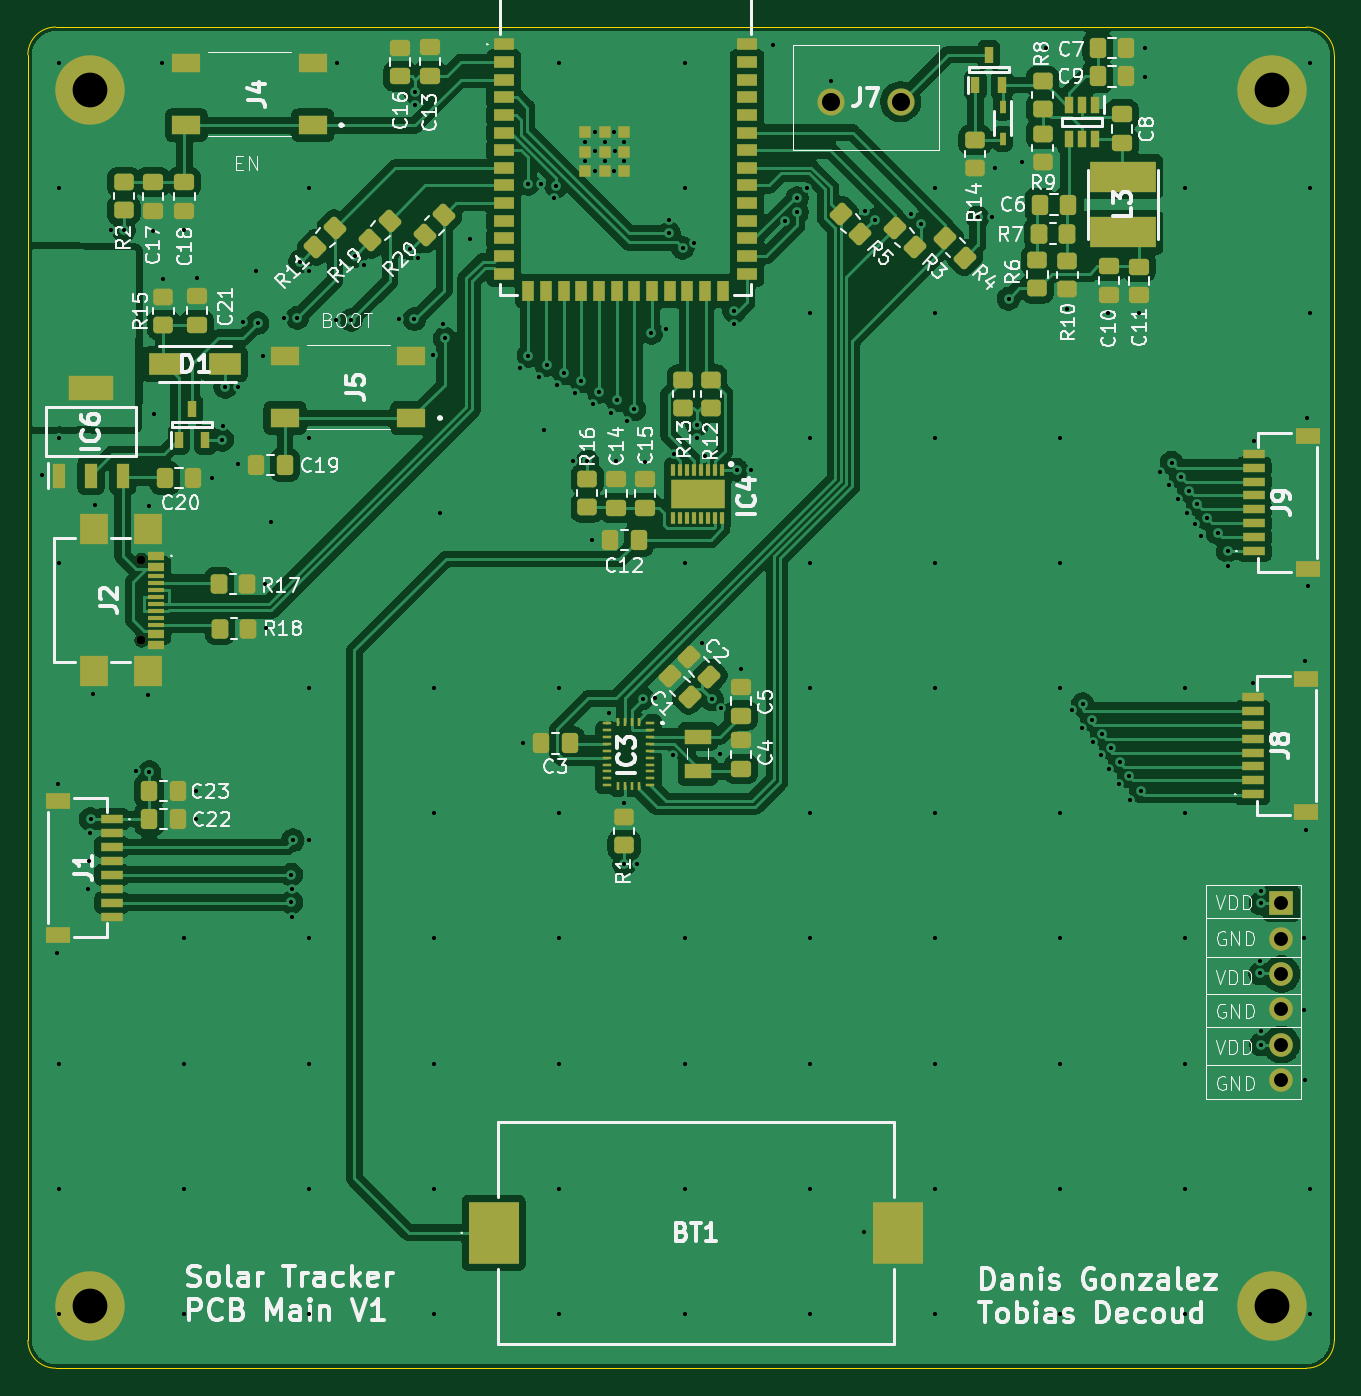
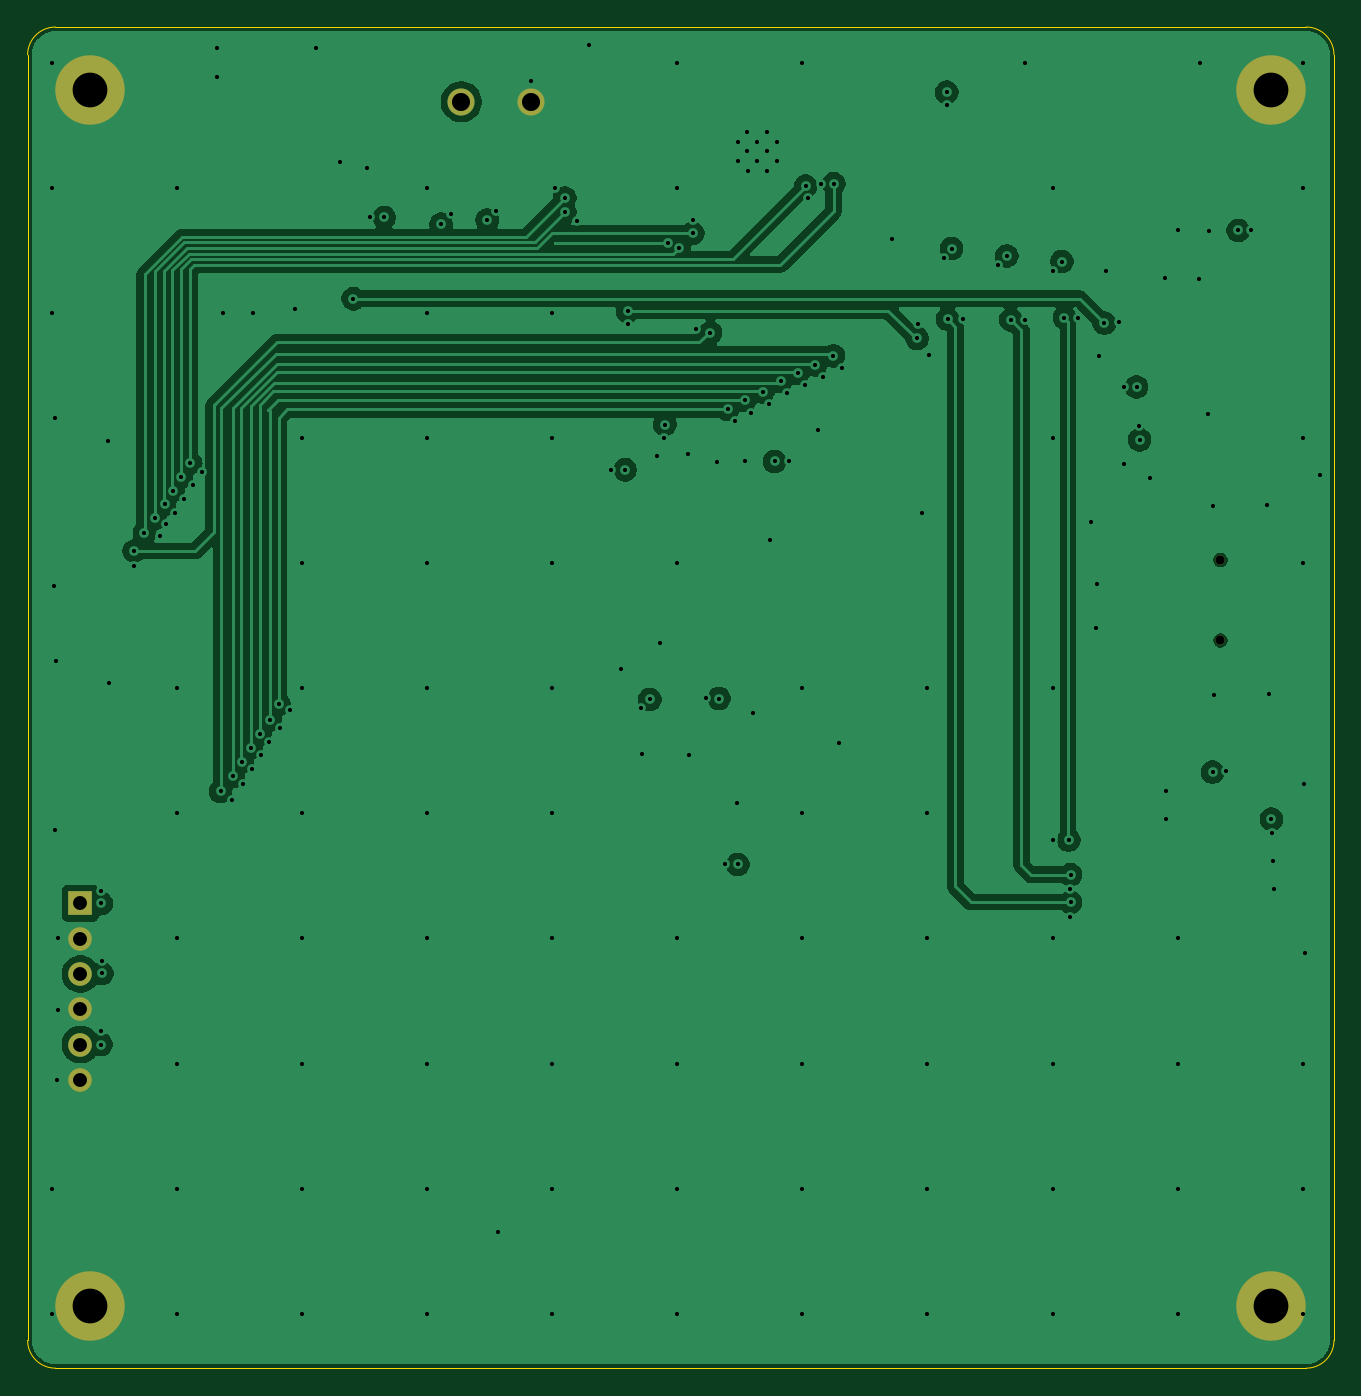
Circuit board: 13 layer files. Board 94.0 x 96.5 mm.
- bottom_copper: Solar_Tracker_PCB_Main-B_Cu.gbr (79320 bytes)
- bottom_mask: Solar_Tracker_PCB_Main-B_Mask.gbr (963 bytes)
- paste: Solar_Tracker_PCB_Main-B_Paste.gbr (465 bytes)
- bottom_silk: Solar_Tracker_PCB_Main-B_Silkscreen.gbr (466 bytes)
- outline: Solar_Tracker_PCB_Main-Edge_Cuts.gbr (997 bytes)
- top_copper: Solar_Tracker_PCB_Main-F_Cu.gbr (211443 bytes)
- top_mask: Solar_Tracker_PCB_Main-F_Mask.gbr (10105 bytes)
- paste: Solar_Tracker_PCB_Main-F_Paste.gbr (9602 bytes)
- top_silk: Solar_Tracker_PCB_Main-F_Silkscreen.gbr (124250 bytes)
- inner_copper: Solar_Tracker_PCB_Main-In1_Cu.gbr (78587 bytes)
- inner_copper: Solar_Tracker_PCB_Main-In2_Cu.gbr (263194 bytes)
- drill: Solar_Tracker_PCB_Main-NPTH.drl (363 bytes)
- drill: Solar_Tracker_PCB_Main-PTH.drl (4642 bytes)

=== bottom_copper: Solar_Tracker_PCB_Main-B_Cu.gbr (79320 bytes, source omitted) ===
=== bottom_mask: Solar_Tracker_PCB_Main-B_Mask.gbr ===
%TF.GenerationSoftware,KiCad,Pcbnew,9.0.7*%
%TF.CreationDate,2026-04-18T13:14:08-03:00*%
%TF.ProjectId,Solar_Tracker_PCB_Main,536f6c61-725f-4547-9261-636b65725f50,rev?*%
%TF.SameCoordinates,Original*%
%TF.FileFunction,Soldermask,Bot*%
%TF.FilePolarity,Negative*%
%FSLAX46Y46*%
G04 Gerber Fmt 4.6, Leading zero omitted, Abs format (unit mm)*
G04 Created by KiCad (PCBNEW 9.0.7) date 2026-04-18 13:14:08*
%MOMM*%
%LPD*%
G01*
G04 APERTURE LIST*
%ADD10R,1.700000X1.700000*%
%ADD11C,1.700000*%
%ADD12C,5.000000*%
%ADD13C,0.650000*%
%ADD14C,1.950000*%
G04 APERTURE END LIST*
D10*
X161700000Y-107550000D03*
D11*
X161700000Y-110090000D03*
X161700000Y-112630000D03*
X161700000Y-115170000D03*
X161700000Y-117710000D03*
X161700000Y-120250000D03*
D12*
X161000000Y-49000000D03*
D13*
X79675500Y-82850000D03*
X79675500Y-88630000D03*
D12*
X76000000Y-136500000D03*
X161000000Y-136500000D03*
D14*
X129290000Y-49876250D03*
X134290000Y-49876250D03*
D12*
X76000000Y-49000000D03*
M02*

=== paste: Solar_Tracker_PCB_Main-B_Paste.gbr ===
%TF.GenerationSoftware,KiCad,Pcbnew,9.0.7*%
%TF.CreationDate,2026-04-18T13:14:08-03:00*%
%TF.ProjectId,Solar_Tracker_PCB_Main,536f6c61-725f-4547-9261-636b65725f50,rev?*%
%TF.SameCoordinates,Original*%
%TF.FileFunction,Paste,Bot*%
%TF.FilePolarity,Positive*%
%FSLAX46Y46*%
G04 Gerber Fmt 4.6, Leading zero omitted, Abs format (unit mm)*
G04 Created by KiCad (PCBNEW 9.0.7) date 2026-04-18 13:14:08*
%MOMM*%
%LPD*%
G01*
G04 APERTURE LIST*
G04 APERTURE END LIST*
M02*

=== bottom_silk: Solar_Tracker_PCB_Main-B_Silkscreen.gbr ===
%TF.GenerationSoftware,KiCad,Pcbnew,9.0.7*%
%TF.CreationDate,2026-04-18T13:14:08-03:00*%
%TF.ProjectId,Solar_Tracker_PCB_Main,536f6c61-725f-4547-9261-636b65725f50,rev?*%
%TF.SameCoordinates,Original*%
%TF.FileFunction,Legend,Bot*%
%TF.FilePolarity,Positive*%
%FSLAX46Y46*%
G04 Gerber Fmt 4.6, Leading zero omitted, Abs format (unit mm)*
G04 Created by KiCad (PCBNEW 9.0.7) date 2026-04-18 13:14:08*
%MOMM*%
%LPD*%
G01*
G04 APERTURE LIST*
G04 APERTURE END LIST*
M02*

=== outline: Solar_Tracker_PCB_Main-Edge_Cuts.gbr ===
%TF.GenerationSoftware,KiCad,Pcbnew,9.0.7*%
%TF.CreationDate,2026-04-18T13:14:08-03:00*%
%TF.ProjectId,Solar_Tracker_PCB_Main,536f6c61-725f-4547-9261-636b65725f50,rev?*%
%TF.SameCoordinates,Original*%
%TF.FileFunction,Profile,NP*%
%FSLAX46Y46*%
G04 Gerber Fmt 4.6, Leading zero omitted, Abs format (unit mm)*
G04 Created by KiCad (PCBNEW 9.0.7) date 2026-04-18 13:14:08*
%MOMM*%
%LPD*%
G01*
G04 APERTURE LIST*
%TA.AperFunction,Profile*%
%ADD10C,0.050000*%
%TD*%
G04 APERTURE END LIST*
D10*
X163500000Y-44500000D02*
G75*
G02*
X165500000Y-46500000I0J-2000000D01*
G01*
X165500000Y-139000000D02*
X165500000Y-46500000D01*
X163500000Y-44500000D02*
X73500000Y-44500000D01*
X165500000Y-139000000D02*
G75*
G02*
X163500000Y-141000000I-2000000J0D01*
G01*
X73500000Y-141000000D02*
X163500000Y-141000000D01*
X71500000Y-46500000D02*
G75*
G02*
X73500000Y-44500000I2000000J0D01*
G01*
X71500000Y-46500000D02*
X71500000Y-139000000D01*
X73500000Y-141000000D02*
G75*
G02*
X71500000Y-139000000I0J2000000D01*
G01*
M02*

=== top_copper: Solar_Tracker_PCB_Main-F_Cu.gbr (211443 bytes, source omitted) ===
=== top_mask: Solar_Tracker_PCB_Main-F_Mask.gbr (10105 bytes, source omitted) ===
=== paste: Solar_Tracker_PCB_Main-F_Paste.gbr (9602 bytes, source omitted) ===
=== top_silk: Solar_Tracker_PCB_Main-F_Silkscreen.gbr (124250 bytes, source omitted) ===
=== inner_copper: Solar_Tracker_PCB_Main-In1_Cu.gbr (78587 bytes, source omitted) ===
=== inner_copper: Solar_Tracker_PCB_Main-In2_Cu.gbr (263194 bytes, source omitted) ===
=== drill: Solar_Tracker_PCB_Main-NPTH.drl ===
M48
; DRILL file {KiCad 9.0.7} date 2026-04-18T13:14:04-0300
; FORMAT={-:-/ absolute / metric / decimal}
; #@! TF.CreationDate,2026-04-18T13:14:04-03:00
; #@! TF.GenerationSoftware,Kicad,Pcbnew,9.0.7
; #@! TF.FileFunction,NonPlated,1,4,NPTH
FMAT,2
METRIC
; #@! TA.AperFunction,NonPlated,NPTH,ComponentDrill
T1C0.650
%
G90
G05
T1
X79.675Y-82.85
X79.675Y-88.63
M30

=== drill: Solar_Tracker_PCB_Main-PTH.drl ===
M48
; DRILL file {KiCad 9.0.7} date 2026-04-18T13:14:04-0300
; FORMAT={-:-/ absolute / metric / decimal}
; #@! TF.CreationDate,2026-04-18T13:14:04-03:00
; #@! TF.GenerationSoftware,Kicad,Pcbnew,9.0.7
; #@! TF.FileFunction,Plated,1,4,PTH
FMAT,2
METRIC
; #@! TA.AperFunction,Plated,PTH,ViaDrill
T1C0.300
; #@! TA.AperFunction,Plated,PTH,ComponentDrill
T2C1.000
; #@! TA.AperFunction,Plated,PTH,ComponentDrill
T3C1.300
; #@! TA.AperFunction,Plated,PTH,ComponentDrill
T4C2.500
%
G90
G05
T1
X72.54Y-76.75
X73.56Y-111.1
X73.66Y-98.93
X73.75Y-47.08
X73.75Y-56.08
X73.75Y-74.08
X73.75Y-83.08
X73.75Y-119.08
X73.75Y-128.08
X73.75Y-137.08
X75.82Y-106.51
X75.89Y-104.51
X75.98Y-102.51
X76.01Y-101.49
X76.17Y-92.5
X76.33Y-78.91
X77.49Y-59.13
X78.4Y-59.13
X79.28Y-98.05
X80.17Y-92.53
X80.19Y-78.96
X80.24Y-98.11
X80.51Y-59.15
X80.55Y-72.32
X81.17Y-47.1
X81.19Y-62.63
X82.75Y-59.08
X82.75Y-110.08
X82.75Y-119.08
X82.75Y-128.08
X82.75Y-137.08
X83.62Y-99.47
X83.62Y-101.51
X83.65Y-62.57
X84.77Y-76.96
X85.49Y-74.2
X85.52Y-73.19
X85.7Y-70.4
X86.6Y-70.4
X86.6Y-75.97
X87.0Y-65.7
X87.93Y-62.03
X88.03Y-65.8
X88.4Y-68.19
X88.54Y-84.55
X88.6Y-87.73
X88.98Y-80.08
X89.9Y-65.4
X90.45Y-105.5
X90.45Y-107.475
X90.5Y-106.5
X90.5Y-108.5
X90.575Y-103.0
X90.9Y-65.42
X91.08Y-61.38
X91.7Y-103.0
X91.705Y-62.028
X91.75Y-56.08
X91.75Y-74.08
X91.75Y-92.08
X91.75Y-110.08
X91.75Y-119.08
X91.75Y-128.08
X91.75Y-137.08
X93.7Y-65.6
X93.72Y-47.1
X94.76Y-65.57
X95.05Y-60.97
X95.664Y-61.628
X98.2Y-65.5
X99.01Y-60.44
X99.3Y-65.51
X99.36Y-49.19
X99.38Y-50.09
X99.58Y-61.15
X100.65Y-68.12
X100.75Y-92.08
X100.75Y-101.08
X100.75Y-110.08
X100.75Y-119.08
X100.75Y-128.08
X100.75Y-137.08
X101.13Y-79.48
X101.4Y-65.9
X101.5Y-66.9
X103.33Y-59.77
X106.929Y-69.031
X107.14Y-96.05
X107.5Y-55.77
X107.515Y-68.16
X108.29Y-69.7
X108.42Y-55.78
X108.61Y-73.46
X108.82Y-68.82
X109.33Y-56.83
X109.52Y-55.95
X109.59Y-70.25
X109.75Y-47.08
X109.75Y-92.08
X109.75Y-101.08
X109.75Y-110.08
X109.75Y-119.08
X109.75Y-128.08
X109.75Y-137.08
X110.08Y-69.42
X110.7Y-75.71
X110.88Y-70.86
X111.32Y-69.99
X111.58Y-54.15
X111.6Y-52.75
X111.75Y-75.75
X112.1Y-81.4
X112.17Y-71.63
X112.29Y-54.86
X112.3Y-52.06
X112.33Y-53.45
X112.59Y-70.76
X113.0Y-54.13
X113.04Y-52.77
X113.34Y-93.86
X113.44Y-72.27
X113.7Y-54.89
X113.71Y-52.07
X113.73Y-53.45
X113.85Y-75.74
X113.89Y-71.37
X114.4Y-52.74
X114.4Y-54.15
X114.4Y-104.75
X114.43Y-100.35
X114.6Y-72.83
X115.14Y-72.0
X115.34Y-104.73
X115.752Y-92.82
X115.9Y-75.79
X116.365Y-66.501
X116.652Y-92.81
X117.4Y-66.26
X117.6Y-58.38
X117.64Y-59.34
X117.896Y-96.905
X117.956Y-75.204
X118.625Y-60.395
X118.75Y-47.08
X118.75Y-56.08
X118.75Y-83.08
X118.75Y-110.08
X118.75Y-119.08
X118.75Y-128.08
X118.75Y-137.08
X119.457Y-60.052
X119.65Y-73.1
X119.68Y-74.08
X120.03Y-88.81
X120.19Y-75.36
X120.73Y-92.88
X121.3Y-96.8
X121.389Y-93.493
X122.32Y-64.95
X122.32Y-65.87
X122.51Y-76.35
X122.8Y-90.7
X123.5Y-76.4
X125.13Y-45.76
X125.97Y-58.45
X126.85Y-56.8
X126.85Y-57.825
X127.56Y-56.05
X127.75Y-65.08
X127.75Y-74.08
X127.75Y-83.08
X127.75Y-92.08
X127.75Y-101.08
X127.75Y-110.08
X127.75Y-119.08
X127.75Y-128.08
X127.75Y-137.08
X129.29Y-48.41
X131.68Y-131.22
X131.769Y-57.763
X132.425Y-58.38
X135.04Y-57.93
X135.75Y-58.67
X136.75Y-56.08
X136.75Y-65.08
X136.75Y-74.08
X136.75Y-83.08
X136.75Y-92.08
X136.75Y-101.08
X136.75Y-110.08
X136.75Y-119.08
X136.75Y-128.08
X136.75Y-137.08
X139.85Y-58.2
X140.84Y-58.18
X141.07Y-54.65
X142.07Y-64.05
X143.05Y-54.24
X144.76Y-45.98
X145.75Y-74.08
X145.75Y-83.08
X145.75Y-92.08
X145.75Y-101.08
X145.75Y-110.08
X145.75Y-119.08
X145.75Y-128.08
X145.75Y-137.08
X146.26Y-64.79
X146.615Y-93.642
X147.351Y-94.904
X147.41Y-93.22
X148.06Y-94.35
X148.109Y-95.96
X148.69Y-96.865
X148.77Y-95.35
X149.25Y-65.11
X149.325Y-97.884
X149.428Y-96.35
X149.99Y-98.964
X150.05Y-97.35
X150.7Y-98.41
X150.78Y-100.139
X151.47Y-65.1
X151.613Y-99.5
X151.85Y-48.1
X151.88Y-46.03
X152.94Y-76.48
X153.63Y-77.47
X153.8Y-75.85
X154.25Y-78.45
X154.45Y-76.85
X154.75Y-56.08
X154.75Y-92.08
X154.75Y-101.08
X154.75Y-110.08
X154.75Y-119.08
X154.75Y-128.08
X154.75Y-137.08
X154.89Y-79.46
X155.05Y-77.85
X155.51Y-80.28
X155.65Y-78.85
X155.94Y-81.11
X156.361Y-79.85
X157.1Y-80.9
X157.84Y-82.2
X157.84Y-83.25
X159.67Y-91.7
X159.7Y-74.28
X160.128Y-111.701
X160.16Y-112.6
X160.2Y-107.56
X160.2Y-116.72
X160.22Y-117.71
X160.23Y-106.65
X163.29Y-115.21
X163.31Y-110.07
X163.37Y-120.29
X163.43Y-90.1
X163.5Y-102.24
X163.54Y-72.65
X163.59Y-84.71
X163.75Y-47.08
X163.75Y-56.08
X163.75Y-65.08
X163.75Y-128.08
X163.75Y-137.08
T2
X161.7Y-107.55
X161.7Y-110.09
X161.7Y-112.63
X161.7Y-115.17
X161.7Y-117.71
X161.7Y-120.25
T3
X129.29Y-49.876
X134.29Y-49.876
T4
X76.0Y-49.0
X76.0Y-136.5
X161.0Y-49.0
X161.0Y-136.5
M30
